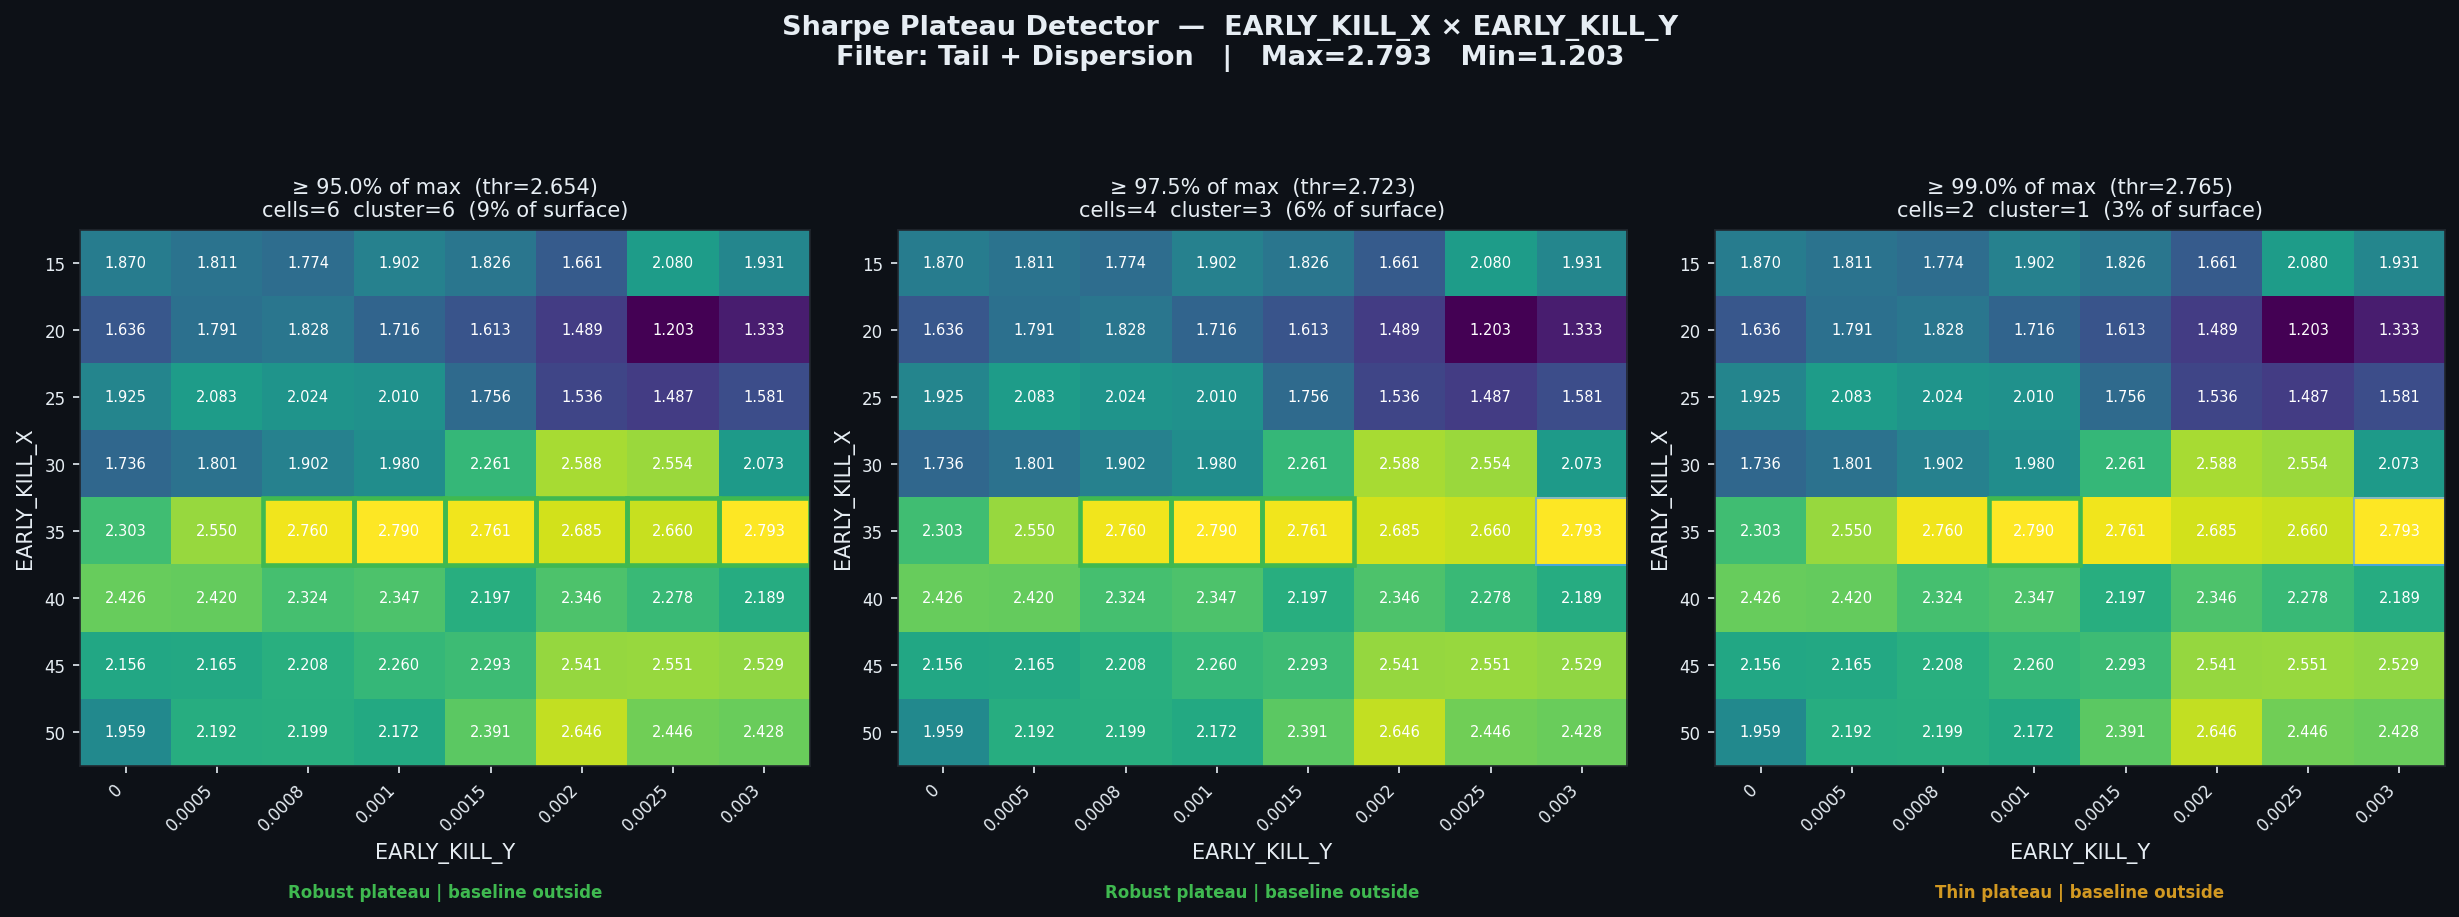

Source data for this figure (header and first rows):
threshold_pct, threshold_sharpe, cells_above_threshold, pct_of_surface, largest_cluster_cells, baseline_in_cluster, verdict
0.95, 2.654, 6, 9.38, 6, False, Robust plateau | baseline outside
0.975, 2.724, 4, 6.25, 3, False, Robust plateau | baseline outside
0.99, 2.765, 2, 3.12, 1, False, Thin plateau | baseline outside
